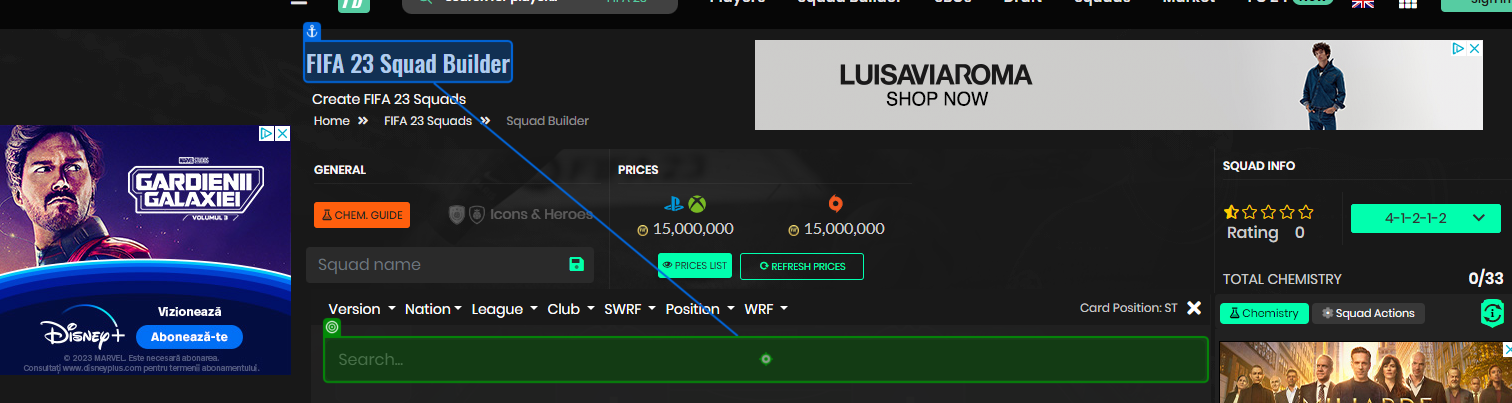
Task: This process navigates to the Futbin webpage in order to extract FIFA 23 players based on certain filters. It then retains the best players for each position & adds them to the FIFA Squad Builder, in order to create a team. The team link is then sent via email. 
Workflow: Futbin_SelectPlayer

Step 1: type [in_Name]

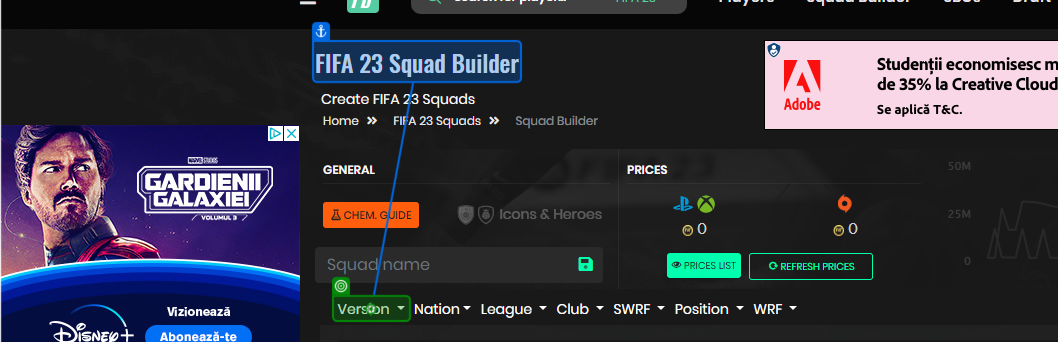
Step 2: hover

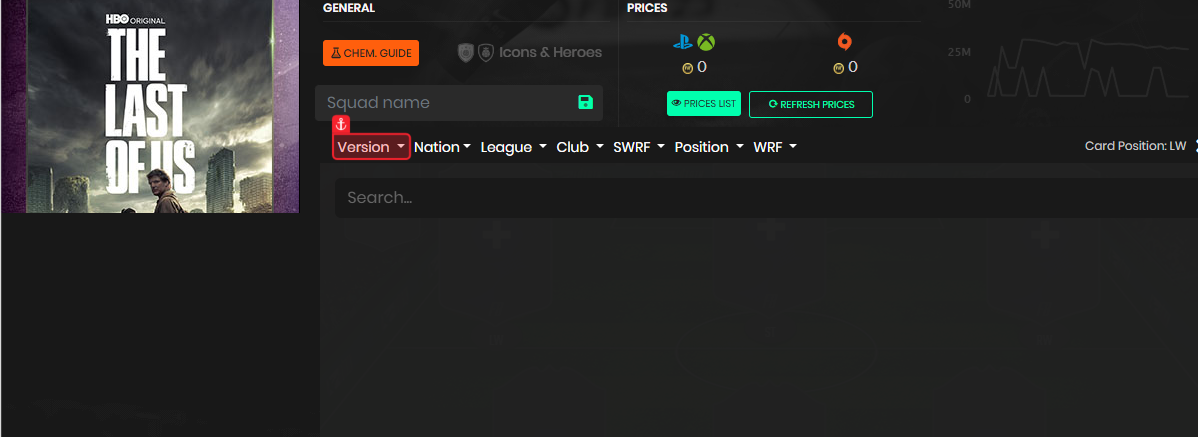
Step 3: hover

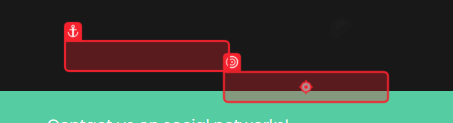
Step 4: click

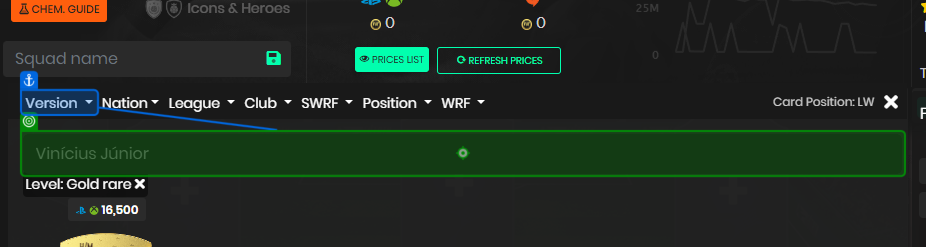
Step 5: click

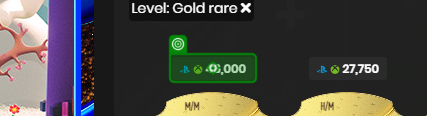
Step 6: click